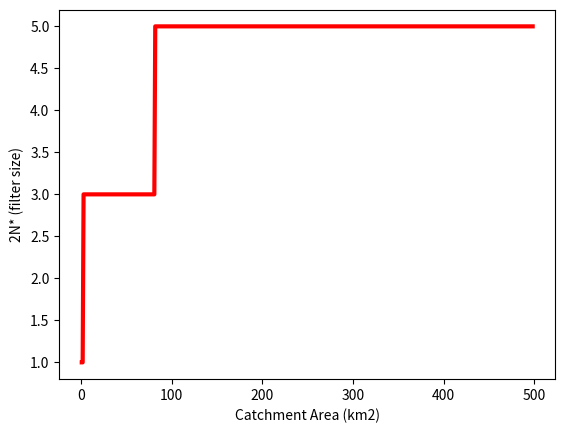

This chart was generated by the following Python code:
# -*- coding: utf-8 -*-
"""
[redacted]
This code calculates the day numbers (N) where peak flow ceases based on an emprical formula.
The code also can be used to derive the filter size for baseflow seperation (2N*)
Peak flow refers to the maximum flow rate observed in a catchment
Reference: HYSEP: A Computer Program for Streamflow Hydrograph Separation and Analysis
"""
import numpy as np
class CatchmentArea:
    def __init__(self, area=1):
        """
        Parameters
        ----------
        area : float
            Catchment area in square km

        Returns
        -------
        None.

        """
        self.area = area
    def report_cessation_days(self):
        """Calculate cessation days based on the area"""
        area = self.area
        cessation_days = 0.83 * area ** 0.2
        return cessation_days
    
    def closest_odd_integer(self, N):
        '''

        Parameters
        ----------
        N : int, float
            output of report_cessation_days.

        Returns
        -------
        int
            Closest int to 2*N.
        '''
        double_N_array = 2 * np.array(N)
        double_N_array = np.floor(double_N_array)
        #2N*
        closest_odd_array = np.where(double_N_array % 2 == 0, double_N_array + 1, double_N_array)
        return closest_odd_array
#%%
#test examples
if __name__ == "__main__":
    import matplotlib.pyplot as plt
    catchment_area=np.arange(1,499)
    N=CatchmentArea(catchment_area).report_cessation_days()
    N_star=CatchmentArea().closest_odd_integer(N=N)
    plt.figure(dpi=300)
    plt.plot(catchment_area,N_star,c='r',lw=3)
    plt.xlabel('Catchment Area (km2)')
    plt.ylabel('2N* (filter size)')
                
    
    
    

